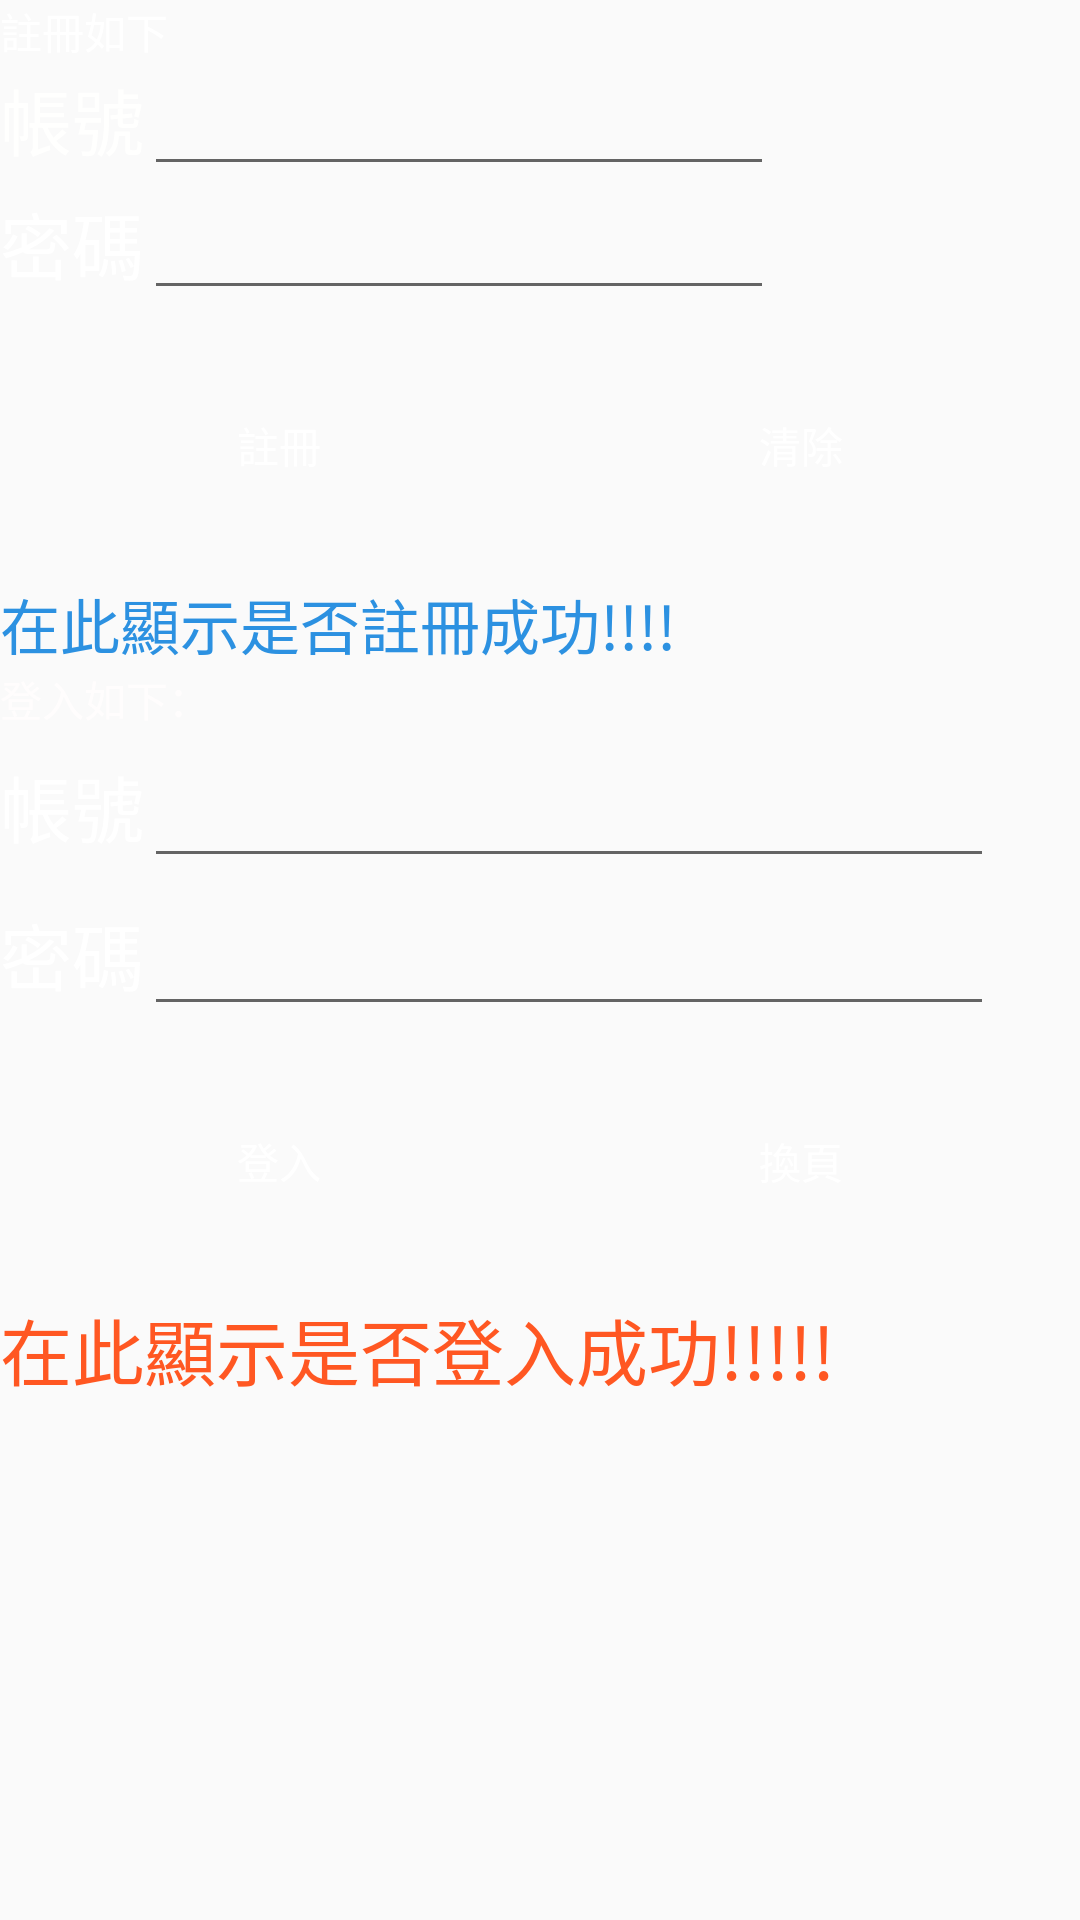

Here is an Android app screen rendered from its layout file. Give the layout XML and the strings, colors and styles it references.
<!-- AndroidManifest.xml: application theme Theme.Firebase_authentication_ -->
<!-- res/layout/activity_main.xml -->
<?xml version="1.0" encoding="utf-8"?>
<androidx.constraintlayout.widget.ConstraintLayout xmlns:android="http://schemas.android.com/apk/res/android"
    xmlns:app="http://schemas.android.com/apk/res-auto"
    xmlns:tools="http://schemas.android.com/tools"
    android:layout_width="match_parent"
    android:layout_height="match_parent"
    app:passwordToggleEnabled="true"
    android:background="@drawable/background"
    tools:context=".MainActivity">

    <LinearLayout
        android:layout_width="match_parent"
        android:layout_height="match_parent"
        android:orientation="vertical">

        <TextView
            android:id="@+id/textView3"
            android:layout_width="match_parent"
            android:layout_height="wrap_content"
            android:text="@string/註冊如下"
            android:textColor="#FFFFFF" />

        <TableLayout
            android:layout_width="match_parent"
            android:layout_height="wrap_content">

            <TableRow
                android:layout_width="match_parent"
                android:layout_height="match_parent">

                <TextView
                    android:id="@+id/textView"
                    android:layout_width="wrap_content"
                    android:layout_height="wrap_content"
                    android:text="@string/帳號"
                    android:textColor="#FFFFFE"
                    android:textSize="24sp" />

                <EditText
                    android:id="@+id/editText"
                    android:layout_width="wrap_content"
                    android:layout_height="wrap_content"
                    android:ems="10"
                    android:importantForAutofill="no"
                    android:inputType="textPersonName"
                    android:textColor="#FFFFFF"
                    tools:ignore="LabelFor" />
            </TableRow>

            <TableRow
                android:layout_width="match_parent"
                android:layout_height="match_parent">

                <TextView
                    android:id="@+id/textView2"
                    android:layout_width="wrap_content"
                    android:layout_height="wrap_content"
                    android:text="@string/密碼"
                    android:textColor="#FFFFFF"
                    android:textSize="24sp" />

                <EditText
                    android:id="@+id/editText2"
                    android:layout_width="wrap_content"
                    android:layout_height="wrap_content"
                    android:ems="10"
                    android:importantForAutofill="no"
                    android:inputType="textPassword"
                    android:textColor="#FFFFFF"
                    tools:ignore="LabelFor" />

            </TableRow>

        </TableLayout>

        <LinearLayout
            android:layout_width="match_parent"
            android:layout_height="wrap_content"
            android:orientation="horizontal">

            <Button
                android:id="@+id/button"
                android:layout_width="110dp"
                android:layout_height="90dp"
                android:layout_marginStart="50dp"
                android:layout_weight="1"
                android:background="@drawable/button1"
                android:text="@string/註冊"
                android:textColor="#FFFFFF"
                style="?android:attr/buttonBarButtonStyle" />

            <Button
                android:id="@+id/button2"
                android:layout_width="110dp"
                android:layout_height="90dp"
                android:layout_marginLeft="88dp"
                android:layout_marginRight="50dp"
                android:layout_weight="1"
                android:background="@drawable/button1"
                android:text="@string/清除"
                android:textColor="#FFFFFF"
                style="?android:attr/buttonBarButtonStyle" />

        </LinearLayout>

        <TextView
            android:id="@+id/textView4"
            android:layout_width="match_parent"
            android:layout_height="wrap_content"
            android:text="@string/在此顯示是否註冊成功"
            android:textColor="#2C91E1"
            android:textSize="20sp" />

        <TextView
            android:id="@+id/textView7"
            android:layout_width="match_parent"
            android:layout_height="wrap_content"
            android:text="@string/登入如下"
            android:textColor="#FFFDFD" />

        <TableLayout
            android:layout_width="match_parent"
            android:layout_height="wrap_content">

            <TableRow
                android:layout_width="match_parent"
                android:layout_height="match_parent">

                <TextView
                    android:id="@+id/textView5"
                    android:layout_width="match_parent"
                    android:layout_height="wrap_content"
                    android:text="@string/帳號"
                    android:textColor="#FFFFFF"
                    android:textSize="24sp" />

                <EditText
                    android:id="@+id/editText3"
                    android:layout_width="wrap_content"
                    android:layout_height="wrap_content"
                    android:ems="10"
                    android:importantForAutofill="no"
                    android:inputType="textPersonName"
                    android:textColor="#FFFFFF"
                    android:textColorHint="#000000"
                    android:textSize="24sp"
                    tools:ignore="LabelFor" />
            </TableRow>

            <TableRow
                android:layout_width="match_parent"
                android:layout_height="match_parent">

                <TextView
                    android:id="@+id/textView6"
                    android:layout_width="wrap_content"
                    android:layout_height="wrap_content"
                    android:text="@string/密碼"
                    android:textColor="#FFFFFF"
                    android:textSize="24sp" />

                <EditText
                    android:id="@+id/editText4"
                    android:layout_width="wrap_content"
                    android:layout_height="wrap_content"
                    android:ems="10"
                    android:importantForAutofill="no"
                    android:inputType="textPassword"
                    android:textColor="#FFFFFF"
                    android:textSize="24sp"
                    tools:ignore="LabelFor" />
            </TableRow>

        </TableLayout>

        <LinearLayout
            android:layout_width="match_parent"
            android:layout_height="wrap_content"
            android:orientation="horizontal">

            <Button
                android:id="@+id/button3"
                android:layout_width="110dp"
                android:layout_height="90dp"
                android:layout_marginLeft="50dp"
                android:layout_weight="1"
                android:background="@drawable/button1"
                android:text="@string/登入"
                android:textColor="#FFFFFF"
                style="?android:attr/buttonBarButtonStyle" />

            <Button
                android:id="@+id/button4"
                android:layout_width="110dp"
                android:layout_height="90dp"
                android:layout_marginLeft="88dp"
                android:layout_marginRight="50dp"
                android:layout_weight="1"
                android:background="@drawable/button1"
                android:text="@string/換頁"
                android:textColor="#FFFFFF"
                style="?android:attr/buttonBarButtonStyle" />

        </LinearLayout>

        <TextView
            android:id="@+id/textView8"
            android:layout_width="match_parent"
            android:layout_height="0dp"
            android:layout_weight="1"
            android:text="@string/在此顯示是否登入成功"
            android:textColor="#FF5722"
            android:textSize="24sp" />

    </LinearLayout>
</androidx.constraintlayout.widget.ConstraintLayout>
<!-- resources referenced by this layout -->
<resources>
  <style name="Theme.Firebase_authentication_" parent="Theme.MaterialComponents.DayNight.DarkActionBar.Bridge">
          
          <item name="colorPrimary">@color/purple_500</item>
          <item name="colorPrimaryVariant">@color/purple_700</item>
          <item name="colorOnPrimary">@color/white</item>
          
          <item name="colorSecondary">@color/teal_200</item>
          <item name="colorSecondaryVariant">@color/teal_700</item>
          <item name="colorOnSecondary">@color/black</item>
          
          <item name="android:statusBarColor" tools:targetApi="l">?attr/colorPrimaryVariant</item>
          
      </style>
  <!-- not gathered from this repository: default colours our renderer supplied (Android Studio template values) -->
  <color name="purple_500">#FF6200EE</color>
  <color name="purple_700">#FF3700B3</color>
  <color name="teal_200">#FF03DAC5</color>
  <color name="teal_700">#FF018786</color>
  <color name="black">#FF000000</color>
  <color name="white">#FFFFFFFF</color>
</resources>
